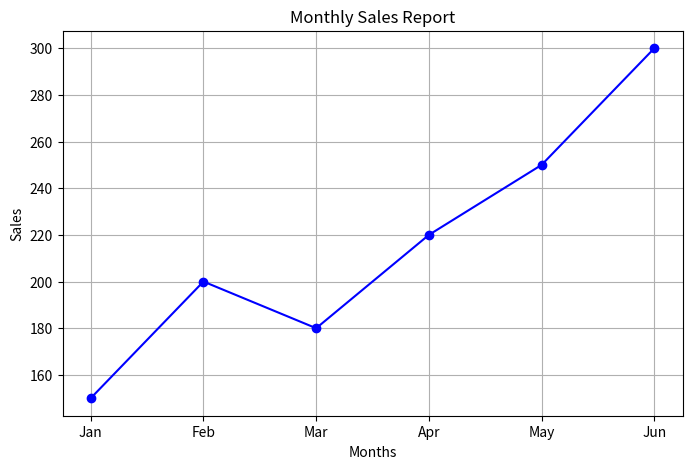

Python code for this plot:
import matplotlib.pyplot as plt

months = ['Jan', 'Feb', 'Mar', 'Apr', 'May', 'Jun']
sales = [150, 200, 180, 220, 250, 300]

plt.figure(figsize=(8,5))
plt.plot(months, sales, marker='o', linestyle='-', color='blue')

plt.title("Monthly Sales Report")
plt.xlabel("Months")
plt.ylabel("Sales")

plt.grid(True)

plt.show()
